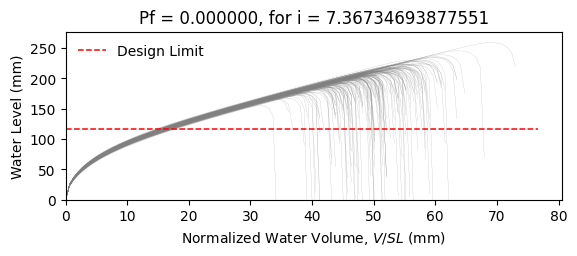

The file beside this chart, header and first rows:
W10X15, L = 360.0 in, slope = 0.020833333333333332 in/in, dead load = 6.944444444444444e-05 kip/in…
zwlim AISC Appendix 2, zwlim DAMP, zwlim Proposed for ASCE 7, zwlim Neglect Ponding, dhnom Denver, dhnom New York, dhnom New Orleans, dh Denver, dh New York, dh New Orleans, dmax
6.464, 5.286, 5.892, 8.509, 2.577, 2.577, 2.577, 1.915, 1.915, 1.915, 8.256, Safe, 
6.464, 5.286, 5.892, 8.509, 2.577, 2.577, 2.577, 1.915, 1.915, 1.915, 7.537, Safe, 
6.464, 5.286, 5.892, 8.509, 2.577, 2.577, 2.577, 1.915, 1.915, 1.915, 7.501, Safe, 
6.464, 5.286, 5.892, 8.509, 2.577, 2.577, 2.577, 1.915, 1.915, 1.915, 8.611, Safe, 
6.464, 5.286, 5.892, 8.509, 2.577, 2.577, 2.577, 1.915, 1.915, 1.915, 6.958, Safe, 
6.464, 5.286, 5.892, 8.509, 2.577, 2.577, 2.577, 1.915, 1.915, 1.915, 10.2, Safe, 
6.464, 5.286, 5.892, 8.509, 2.577, 2.577, 2.577, 1.915, 1.915, 1.915, 7.885, Safe, 
6.464, 5.286, 5.892, 8.509, 2.577, 2.577, 2.577, 1.915, 1.915, 1.915, 7.257, Safe, 
6.464, 5.286, 5.892, 8.509, 2.577, 2.577, 2.577, 1.915, 1.915, 1.915, 8.273, Safe, 
6.464, 5.286, 5.892, 8.509, 2.577, 2.577, 2.577, 1.915, 1.915, 1.915, 7.785, Safe, 
6.464, 5.286, 5.892, 8.509, 2.577, 2.577, 2.577, 1.915, 1.915, 1.915, 6.778, Safe, 
6.464, 5.286, 5.892, 8.509, 2.577, 2.577, 2.577, 1.915, 1.915, 1.915, 6.719, Safe, 
6.464, 5.286, 5.892, 8.509, 2.577, 2.577, 2.577, 1.915, 1.915, 1.915, 8.57, Safe, 
6.464, 5.286, 5.892, 8.509, 2.577, 2.577, 2.577, 1.915, 1.915, 1.915, 7.426, Safe, 
6.464, 5.286, 5.892, 8.509, 2.577, 2.577, 2.577, 1.915, 1.915, 1.915, 8.38, Safe, 
6.464, 5.286, 5.892, 8.509, 2.577, 2.577, 2.577, 1.915, 1.915, 1.915, 7.795, Safe, 
6.464, 5.286, 5.892, 8.509, 2.577, 2.577, 2.577, 1.915, 1.915, 1.915, 8.007, Safe, 
6.464, 5.286, 5.892, 8.509, 2.577, 2.577, 2.577, 1.915, 1.915, 1.915, 8.805, Safe, 
6.464, 5.286, 5.892, 8.509, 2.577, 2.577, 2.577, 1.915, 1.915, 1.915, 7.352, Safe, 
6.464, 5.286, 5.892, 8.509, 2.577, 2.577, 2.577, 1.915, 1.915, 1.915, 7.786, Safe, 
6.464, 5.286, 5.892, 8.509, 2.577, 2.577, 2.577, 1.915, 1.915, 1.915, 7.176, Safe, 
6.464, 5.286, 5.892, 8.509, 2.577, 2.577, 2.577, 1.915, 1.915, 1.915, 8.408, Safe, 
6.464, 5.286, 5.892, 8.509, 2.577, 2.577, 2.577, 1.915, 1.915, 1.915, 8.265, Safe, 
6.464, 5.286, 5.892, 8.509, 2.577, 2.577, 2.577, 1.915, 1.915, 1.915, 7.873, Safe, 
6.464, 5.286, 5.892, 8.509, 2.577, 2.577, 2.577, 1.915, 1.915, 1.915, 7.758, Safe, 
6.464, 5.286, 5.892, 8.509, 2.577, 2.577, 2.577, 1.915, 1.915, 1.915, 6.879, Safe, 
6.464, 5.286, 5.892, 8.509, 2.577, 2.577, 2.577, 1.915, 1.915, 1.915, 8.357, Safe, 
6.464, 5.286, 5.892, 8.509, 2.577, 2.577, 2.577, 1.915, 1.915, 1.915, 7.814, Safe, 
6.464, 5.286, 5.892, 8.509, 2.577, 2.577, 2.577, 1.915, 1.915, 1.915, 7.376, Safe, 
6.464, 5.286, 5.892, 8.509, 2.577, 2.577, 2.577, 1.915, 1.915, 1.915, 8.751, Safe, 
6.464, 5.286, 5.892, 8.509, 2.577, 2.577, 2.577, 1.915, 1.915, 1.915, 8.325, Safe, 
6.464, 5.286, 5.892, 8.509, 2.577, 2.577, 2.577, 1.915, 1.915, 1.915, 8.143, Safe, 
6.464, 5.286, 5.892, 8.509, 2.577, 2.577, 2.577, 1.915, 1.915, 1.915, 7.534, Safe, 
6.464, 5.286, 5.892, 8.509, 2.577, 2.577, 2.577, 1.915, 1.915, 1.915, 8.761, Safe, 
6.464, 5.286, 5.892, 8.509, 2.577, 2.577, 2.577, 1.915, 1.915, 1.915, 8.333, Safe, 
6.464, 5.286, 5.892, 8.509, 2.577, 2.577, 2.577, 1.915, 1.915, 1.915, 7.339, Safe, 
6.464, 5.286, 5.892, 8.509, 2.577, 2.577, 2.577, 1.915, 1.915, 1.915, 7.974, Safe, 
6.464, 5.286, 5.892, 8.509, 2.577, 2.577, 2.577, 1.915, 1.915, 1.915, 8.313, Safe, 
6.464, 5.286, 5.892, 8.509, 2.577, 2.577, 2.577, 1.915, 1.915, 1.915, 8.668, Safe, 
6.464, 5.286, 5.892, 8.509, 2.577, 2.577, 2.577, 1.915, 1.915, 1.915, 6.856, Safe, 
6.464, 5.286, 5.892, 8.509, 2.577, 2.577, 2.577, 1.915, 1.915, 1.915, 9.041, Safe, 
6.464, 5.286, 5.892, 8.509, 2.577, 2.577, 2.577, 1.915, 1.915, 1.915, 7.676, Safe, 
6.464, 5.286, 5.892, 8.509, 2.577, 2.577, 2.577, 1.915, 1.915, 1.915, 7.747, Safe, 
6.464, 5.286, 5.892, 8.509, 2.577, 2.577, 2.577, 1.915, 1.915, 1.915, 7.895, Safe, 
6.464, 5.286, 5.892, 8.509, 2.577, 2.577, 2.577, 1.915, 1.915, 1.915, 8.539, Safe, 
6.464, 5.286, 5.892, 8.509, 2.577, 2.577, 2.577, 1.915, 1.915, 1.915, 7.083, Safe, 
6.464, 5.286, 5.892, 8.509, 2.577, 2.577, 2.577, 1.915, 1.915, 1.915, 7.994, Safe, 
6.464, 5.286, 5.892, 8.509, 2.577, 2.577, 2.577, 1.915, 1.915, 1.915, 7.33, Safe, 
6.464, 5.286, 5.892, 8.509, 2.577, 2.577, 2.577, 1.915, 1.915, 1.915, 7.981, Safe, 
6.464, 5.286, 5.892, 8.509, 2.577, 2.577, 2.577, 1.915, 1.915, 1.915, 7.29, Safe, 
6.464, 5.286, 5.892, 8.509, 2.577, 2.577, 2.577, 1.915, 1.915, 1.915, 8.329, Safe, 
6.464, 5.286, 5.892, 8.509, 2.577, 2.577, 2.577, 1.915, 1.915, 1.915, 6.554, Safe, 
6.464, 5.286, 5.892, 8.509, 2.577, 2.577, 2.577, 1.915, 1.915, 1.915, 8.052, Safe, 
6.464, 5.286, 5.892, 8.509, 2.577, 2.577, 2.577, 1.915, 1.915, 1.915, 7.512, Safe, 
6.464, 5.286, 5.892, 8.509, 2.577, 2.577, 2.577, 1.915, 1.915, 1.915, 8.973, Safe, 
6.464, 5.286, 5.892, 8.509, 2.577, 2.577, 2.577, 1.915, 1.915, 1.915, 7.206, Safe, 
6.464, 5.286, 5.892, 8.509, 2.577, 2.577, 2.577, 1.915, 1.915, 1.915, 7.78, Safe, 
6.464, 5.286, 5.892, 8.509, 2.577, 2.577, 2.577, 1.915, 1.915, 1.915, 7.298, Safe, 
6.464, 5.286, 5.892, 8.509, 2.577, 2.577, 2.577, 1.915, 1.915, 1.915, 7.013, Safe, 
... 142 more rows
